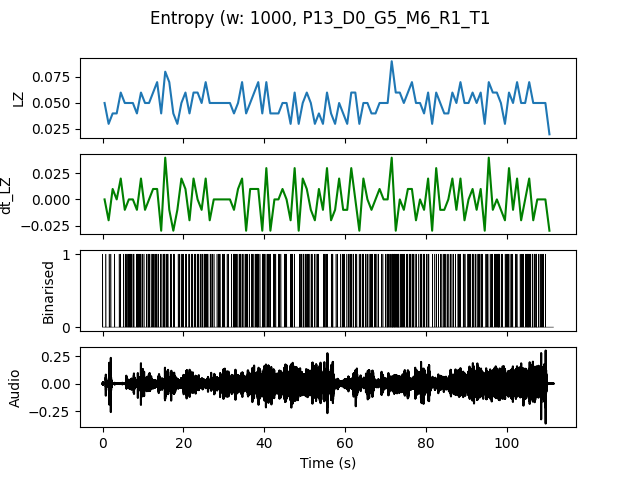

The table this chart was drawn from, first rows:
, t0, LZ, dt_LZ, IOI
0.0, 0.0, 0.04983, 0.0, 0.5
1.0, 1.0, 0.0299, -0.01993, 1.0
2.0, 2.0, 0.03986, 0.009966, 1.0
3.0, 3.0, 0.03986, 0.0, 1.0
4.0, 4.0, 0.05979, 0.01993, 0.5
5.0, 5.0, 0.04983, -0.009966, 0.3333
6.0, 6.0, 0.04983, 0.0, 0.2
7.0, 7.0, 0.04983, 0.0, 0.3333
8.0, 8.0, 0.03986, -0.009966, 0.25
9.0, 9.0, 0.05979, 0.01993, 0.25
10.0, 10.0, 0.04983, -0.009966, 0.5
11.0, 11.0, 0.04983, 0.0, 0.3333
12.0, 12.0, 0.05979, 0.009966, 0.25
13.0, 13.0, 0.06976, 0.009966, 0.25
14.0, 14.0, 0.03986, -0.0299, 0.5
15.0, 15.0, 0.07973, 0.03986, 0.25
16.0, 16.0, 0.06976, -0.009966, 0.25
17.0, 17.0, 0.03986, -0.0299, 0.5
18.0, 18.0, 0.0299, -0.009966, 1.0
19.0, 19.0, 0.04983, 0.01993, 0.3333
20.0, 20.0, 0.05979, 0.009966, 0.3333
21.0, 21.0, 0.03986, -0.01993, 0.3333
22.0, 22.0, 0.05979, 0.01993, 0.3333
23.0, 23.0, 0.05979, 0.0, 0.25
24.0, 24.0, 0.04983, -0.009966, 0.3333
25.0, 25.0, 0.06976, 0.01993, 0.2
26.0, 26.0, 0.04983, -0.01993, 0.3333
27.0, 27.0, 0.04983, 0.0, 0.5
28.0, 28.0, 0.04983, 0.0, 0.3333
29.0, 29.0, 0.04983, 0.0, 0.3333
30.0, 30.0, 0.04983, 0.0, 0.5
31.0, 31.0, 0.04983, 0.0, 0.5
32.0, 32.0, 0.03986, -0.009966, 0.25
33.0, 33.0, 0.04983, 0.009966, 0.3333
34.0, 34.0, 0.06976, 0.01993, 0.25
35.0, 35.0, 0.03986, -0.0299, 0.3333
36.0, 36.0, 0.04983, 0.009966, 0.5
37.0, 37.0, 0.05979, 0.009966, 0.3333
38.0, 38.0, 0.06976, 0.009966, 0.2
39.0, 39.0, 0.03986, -0.0299, 0.3333
40.0, 40.0, 0.06976, 0.0299, 0.25
41.0, 41.0, 0.03986, -0.0299, 0.5
42.0, 42.0, 0.03986, 0.0, 0.3333
43.0, 43.0, 0.03986, 0.0, 0.5
44.0, 44.0, 0.04983, 0.009966, 0.5
45.0, 45.0, 0.04983, 0.0, 0.5
46.0, 46.0, 0.0299, -0.01993, 0.3333
47.0, 47.0, 0.05979, 0.0299, 0.5
48.0, 48.0, 0.0299, -0.0299, 0.5
49.0, 49.0, 0.04983, 0.01993, 0.3333
50.0, 50.0, 0.05979, 0.009966, 0.25
51.0, 51.0, 0.04983, -0.009966, 0.3333
52.0, 52.0, 0.0299, -0.01993, 0.5
53.0, 53.0, 0.03986, 0.009966, 0.5
54.0, 54.0, 0.0299, -0.009966, 0.5
55.0, 55.0, 0.05979, 0.0299, 0.3333
56.0, 56.0, 0.03986, -0.01993, 0.3333
57.0, 57.0, 0.0299, -0.009966, 1.0
58.0, 58.0, 0.04983, 0.01993, 0.5
59.0, 59.0, 0.03986, -0.009966, 0.3333
... 51 more rows
